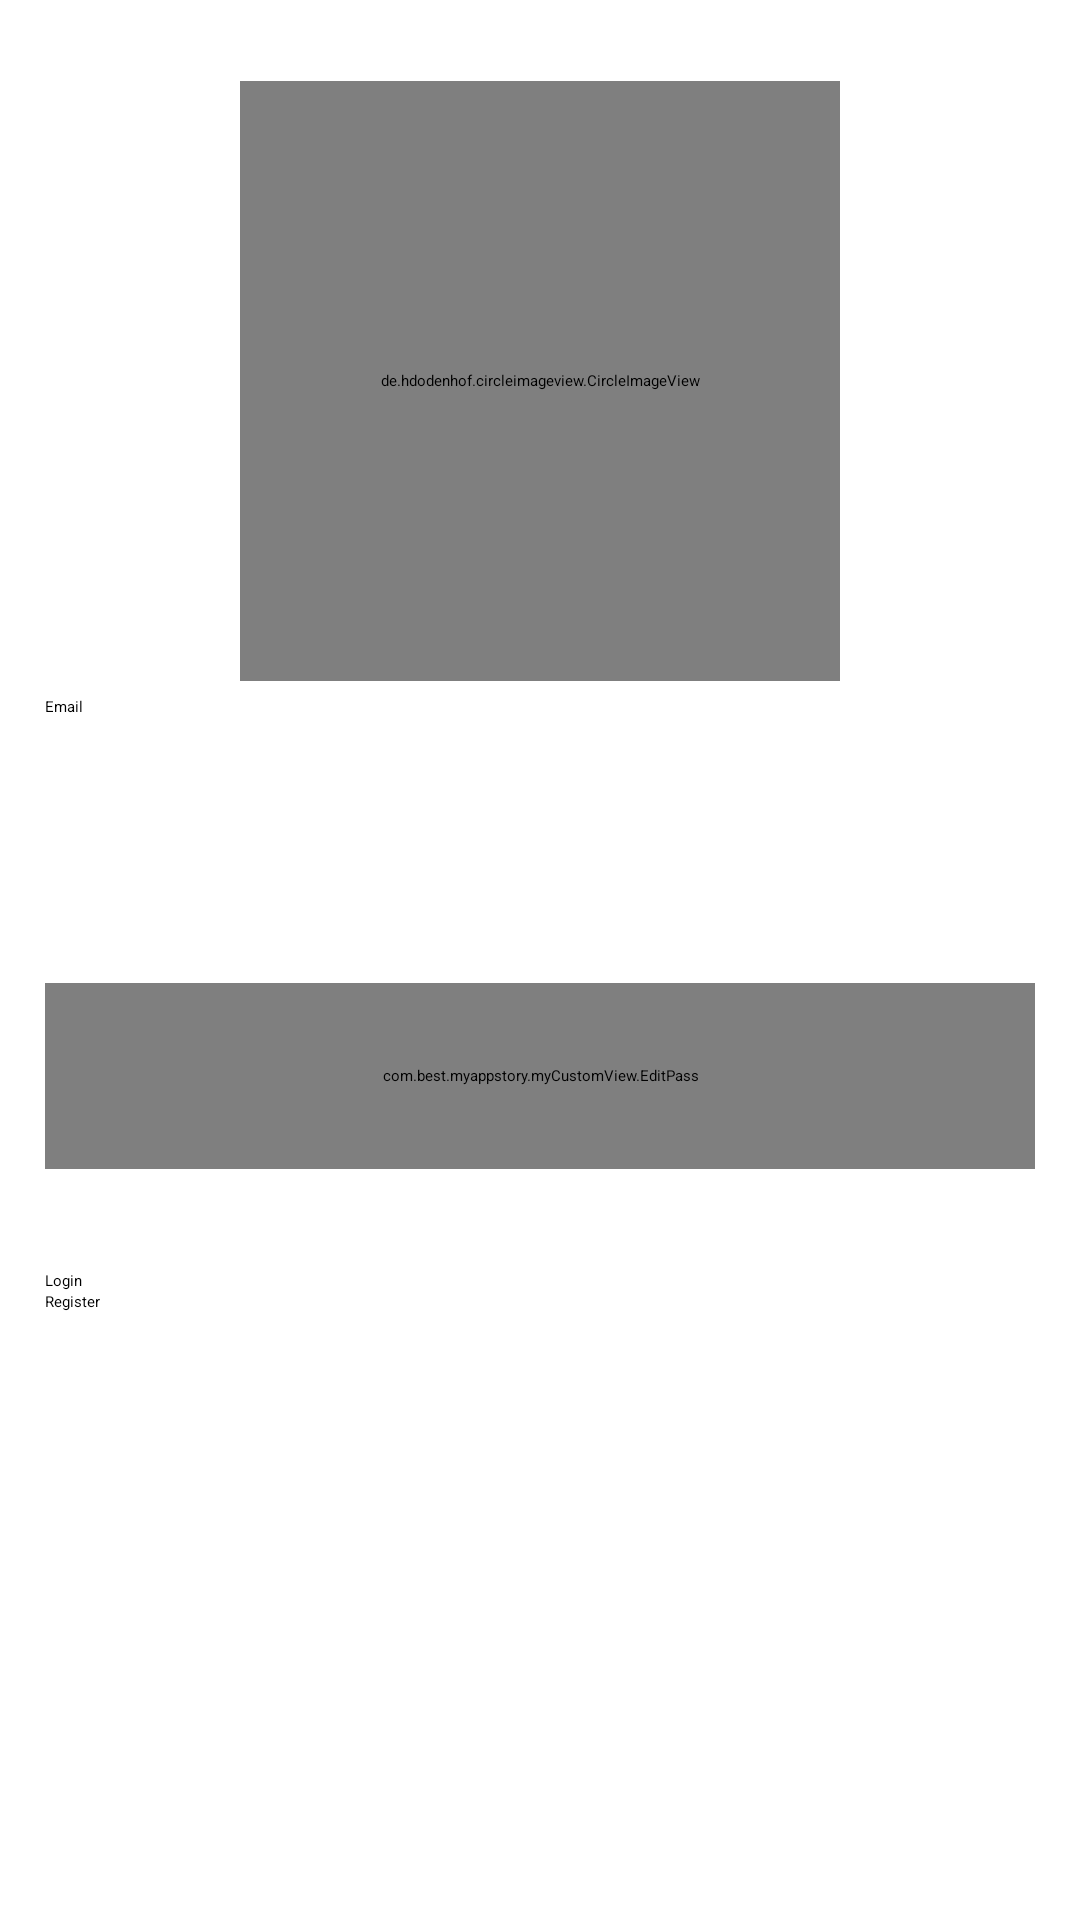

Layout XML and referenced resources for this Android screen:
<!-- AndroidManifest.xml: activity theme Theme.App.SplashScreen -->
<!-- res/layout/activity_login.xml -->
<?xml version="1.0" encoding="utf-8"?>
<androidx.constraintlayout.widget.ConstraintLayout xmlns:android="http://schemas.android.com/apk/res/android"
    xmlns:app="http://schemas.android.com/apk/res-auto"
    xmlns:tools="http://schemas.android.com/tools"
    android:layout_width="match_parent"
    android:layout_height="match_parent"
    tools:context=".myAct.LoginActivity">

    <ProgressBar
        android:id="@+id/load_login"
        android:layout_width="wrap_content"
        android:layout_height="wrap_content"
        app:layout_constraintTop_toTopOf="parent"
        app:layout_constraintBottom_toBottomOf="parent"
        app:layout_constraintStart_toStartOf="parent"
        app:layout_constraintEnd_toEndOf="parent"
        android:visibility="gone"
        tools:visibility="visible"/>
    <LinearLayout
        android:id="@+id/ly_login_info"
        android:layout_width="match_parent"
        android:layout_height="match_parent"
        android:orientation="vertical"
        android:paddingStart="15dp"
        android:paddingEnd="15dp"
        android:paddingTop="22dp">
        <de.hdodenhof.circleimageview.CircleImageView
            android:id="@+id/iv_photo"
            android:layout_width="200dp"
            android:layout_height="200dp"
            android:layout_gravity="center_horizontal"
            android:layout_marginTop="5dp"
            android:layout_marginBottom="5dp"
            app:civ_border_width="2dp"
            app:civ_border_color="@color/blue_dark"
            android:src="@drawable/my_pictures" />
        <EditText
            android:id="@+id/ed_login_email"
            android:transitionName="email"
            android:layout_width="match_parent"
            android:layout_height="62dp"
            android:inputType="textEmailAddress"
            android:hint="@string/email_string" />
        <TextView
            android:id="@+id/tv_email_alert"
            android:layout_width="match_parent"
            android:layout_height="wrap_content"
            android:contentDescription="@string/email_string"
            android:textColor="@color/red"
            android:textSize="10sp"
            android:textStyle="bold"
            android:layout_marginBottom="20dp"/>
        <com.best.myappstory.myCustomView.EditPass
            android:id="@+id/ed_login_password"
            android:transitionName="password"
            android:layout_width="match_parent"
            android:inputType="textPassword"
            android:layout_height="62dp"
            android:hint="@string/password_string"/>
        <TextView
            android:id="@+id/tv_password_alert"
            android:layout_width="match_parent"
            android:layout_height="wrap_content"
            android:contentDescription="@string/password_string"
            android:textColor="@color/red"
            android:textSize="10sp"
            android:textStyle="bold"
            android:layout_marginBottom="20dp"/>
        <Button
            android:id="@+id/btn_login"
            android:layout_width="match_parent"
            android:layout_height="wrap_content"
            android:text="@string/login_string" />
        <Button
            android:id="@+id/btn_create_account"
            android:transitionName="regbutton"
            android:layout_width="match_parent"
            android:layout_height="wrap_content"
            android:text="@string/register_string" />
    </LinearLayout>

</androidx.constraintlayout.widget.ConstraintLayout>
<!-- resources referenced by this layout -->
<resources>
  <color name="blue_dark">#192655</color>
  <color name="red">#FF0000</color>
  <!-- drawable my_pictures: jpeg bitmap (drawable, 447080 bytes) -->
  <string name="email_string">Email</string>
  <string name="login_string">Login</string>
  <string name="password_string">Password</string>
  <string name="register_string">Register</string>
  <style name="Theme.App.SplashScreen" parent="Theme.SplashScreen">
          <item name="windowSplashScreenBackground">@color/blue_dark</item>
          <item name="windowSplashScreenAnimatedIcon">@drawable/kotlin_ic</item>
          <item name="postSplashScreenTheme">@style/Base.Theme.MyAppStory</item>
      </style>
  <style name="Base.Theme.MyAppStory" parent="Theme.MaterialComponents.DayNight.DarkActionBar">
          
          <item name="colorPrimary">@color/blue</item>
          <item name="colorPrimaryVariant">@color/blue_dark</item>
          <item name="colorOnPrimary">@color/white</item>
          
          <item name="colorSecondary">@color/teal_200</item>
          <item name="colorSecondaryVariant">@color/teal_700</item>
          <item name="colorOnSecondary">@color/black</item>
          
          <item name="android:statusBarColor">?attr/colorPrimaryVariant</item>
          
  
          <item name="android:windowActivityTransitions">true</item>
          <item name="android:windowEnterTransition">@android:transition/move</item>
          <item name="android:windowExitTransition">@android:transition/move</item>
      </style>
  <color name="blue">#3876BF</color>
  <color name="white">#FFFFFFFF</color>
  <color name="teal_200">#FF03DAC5</color>
  <color name="teal_700">#FF018786</color>
  <color name="black">#FF000000</color>
</resources>
